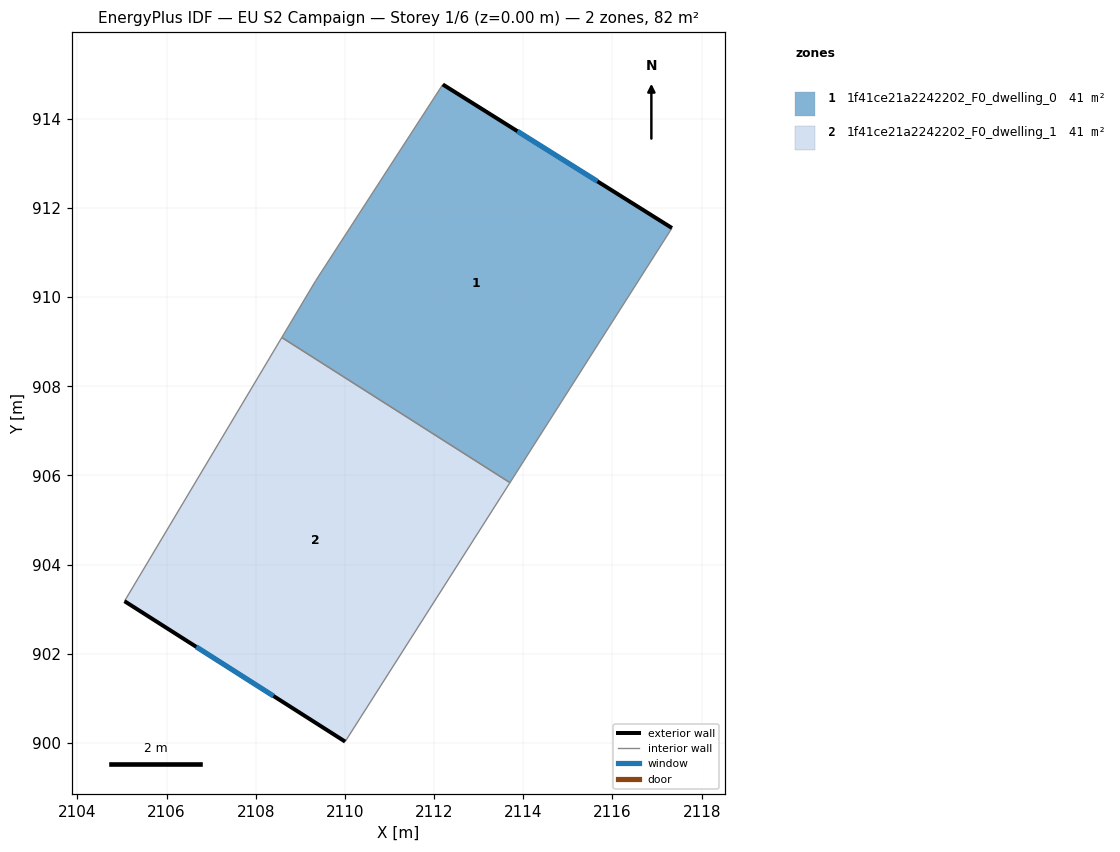
=== STOREY PLAN SPEC (per zone: floor XY polygon, exterior-wall plan segments, windows/doors) ===
zone 1: 1f41ce21a2242202_F0_dwelling_0  (41.1 m²)
  floor: (2117.33, 911.55) (2113.70, 905.84) (2108.58, 909.09) (2109.34, 910.37) (2112.19, 914.77)
  exterior wall: (2117.33, 911.55) – (2112.19, 914.77)  [6.1 m]
    window: (2115.66, 912.60) – (2113.87, 913.72)  [2.2 m²]
  interior walls: 4
zone 2: 1f41ce21a2242202_F0_dwelling_1  (41.1 m²)
  floor: (2113.70, 905.84) (2110.01, 900.03) (2105.06, 903.18) (2108.58, 909.09)
  exterior wall: (2105.06, 903.18) – (2110.01, 900.03)  [5.9 m]
    window: (2106.67, 902.16) – (2108.40, 901.05)  [2.2 m²]
  interior walls: 3

=== DERIVED (storey summary) ===
Building: EU S2 Campaign
Storey: 1 of 6  (floor level z = 0.00 m)
Storey gross floor area: 82.1 m²
Zones on this storey: 2
  - 1f41ce21a2242202_F0_dwelling_0: floor 41.1 m²; exterior wall 6.1 m (18.2 m²); 1 window(s) 2.2 m²; WWR 12.2%
  - 1f41ce21a2242202_F0_dwelling_1: floor 41.1 m²; exterior wall 5.9 m (17.6 m²); 1 window(s) 2.2 m²; WWR 12.2%
Zone adjacency (shared interzone walls):
  - 1f41ce21a2242202_F0_dwelling_0 ↔ 1f41ce21a2242202_F0_dwelling_1